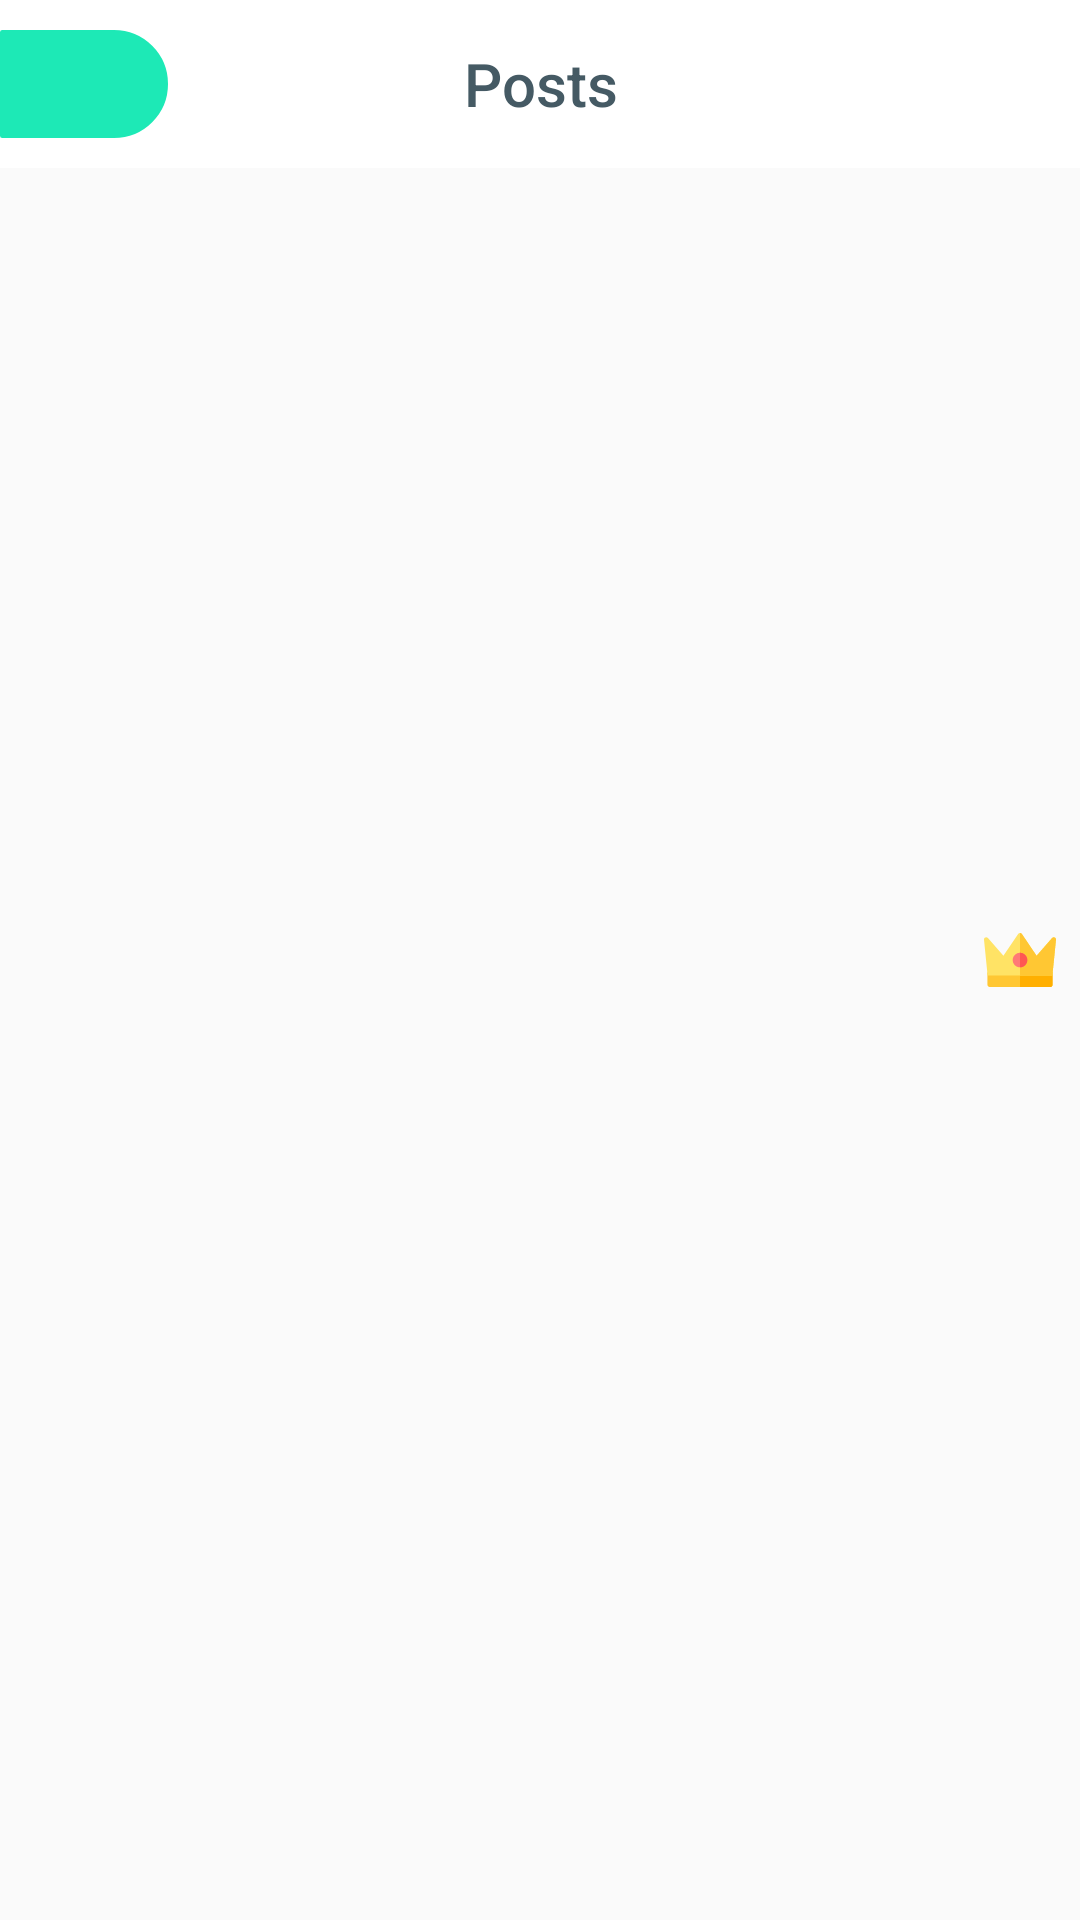

Produce the Android XML layout that renders to this screen, including the resource entries it uses.
<!-- AndroidManifest.xml: application theme AppTheme -->
<!-- res/layout/custom_toolbar.xml -->
<?xml version="1.0" encoding="utf-8"?>
<android.support.constraint.ConstraintLayout xmlns:android="http://schemas.android.com/apk/res/android"
    xmlns:app="http://schemas.android.com/apk/res-auto"
    xmlns:tools="http://schemas.android.com/tools"
    android:layout_width="match_parent"
    android:layout_height="wrap_content">

    <TextView
        android:id="@+id/toolbar"
        style="@style/TextAppearance.AppCompat.Title"
        android:layout_width="match_parent"
        android:layout_height="?attr/actionBarSize"
        android:background="@android:color/white"
        android:gravity="center"
        android:text="@string/fragment_posts_title"
        android:textColor="@color/md_blue_grey_700" />

    <View
        android:id="@+id/bgIcon"
        style="@style/Widget.AppCompat.Button.Borderless.Colored"
        android:layout_width="?attr/actionBarSize"
        android:layout_height="36dp"
        android:background="@drawable/bg_burger_icon"
        app:layout_constraintBottom_toBottomOf="@+id/toolbar"
        app:layout_constraintStart_toStartOf="parent"
        app:layout_constraintTop_toTopOf="@+id/toolbar" />

    <ImageView
        android:id="@+id/icon"
        android:layout_width="wrap_content"
        android:layout_height="wrap_content"
        android:contentDescription="@null"
        app:layout_constraintBottom_toBottomOf="@+id/bgIcon"
        app:layout_constraintEnd_toEndOf="@+id/bgIcon"
        app:layout_constraintStart_toStartOf="@+id/bgIcon"
        app:layout_constraintTop_toTopOf="@+id/bgIcon"
        app:srcCompat="@drawable/ic_menu_white_24dp" />

    <TextView
        android:id="@+id/txtCoinReward"
        style="@style/TextAppearance.AppCompat.Medium"
        android:layout_width="wrap_content"
        android:layout_height="wrap_content"
        android:layout_marginBottom="8dp"
        android:layout_marginEnd="8dp"
        android:layout_marginTop="8dp"
        android:clickable="true"
        android:contentDescription="@null"
        android:drawableEnd="@drawable/ic_crown_1"
        android:drawablePadding="4dp"
        android:focusable="true"
        android:foreground="?attr/selectableItemBackgroundBorderless"
        android:gravity="center_vertical"
        android:textColor="@color/md_grey_500"
        app:layout_constraintBottom_toBottomOf="parent"
        app:layout_constraintEnd_toEndOf="parent"
        app:layout_constraintTop_toTopOf="parent" />
</android.support.constraint.ConstraintLayout>
<!-- resources referenced by this layout -->
<resources>
  <color name="md_blue_grey_700">#455A64</color>
  <color name="md_grey_500">#9E9E9E</color>
  <!-- drawable bg_burger_icon (drawable) -->
  <?xml version="1.0" encoding="utf-8"?>
  <ripple xmlns:android="http://schemas.android.com/apk/res/android"
      android:color="?attr/colorControlHighlight">
      <item>
          <shape xmlns:android="http://schemas.android.com/apk/res/android">
              <solid android:color="@color/colorPrimary" />
              <stroke
                  android:width="1dp"
                  android:color="@color/colorPrimary" />
              <padding
                  android:bottom="10dp"
                  android:left="10dp"
                  android:right="10dp"
                  android:top="10dp" />
              <corners
                  android:bottomLeftRadius="0.1dp"
                  android:bottomRightRadius="24dp"
                  android:topLeftRadius="0.1dp"
                  android:topRightRadius="24dp" />
          </shape>
      </item>
  </ripple>
  <!-- drawable ic_crown_1 (drawable) -->
  <vector android:height="24dp" android:viewportHeight="512.001"
      android:viewportWidth="512.001" android:width="24dp" xmlns:android="http://schemas.android.com/apk/res/android">
      <path android:fillColor="#FFC733" android:pathData="M471.7,448.6H40.3c-8.8,0 -16,-7.2 -16,-16v-81.7c0,-8.8 7.2,-16 16,-16h431.4c8.8,0 16,7.2 16,16v81.7C487.7,441.4 480.5,448.6 471.7,448.6z"/>
      <path android:fillColor="#FFAF00" android:pathData="M471.7,334.9H256v113.7h215.7c8.8,0 16,-7.2 16,-16v-81.7C487.7,342 480.5,334.9 471.7,334.9z"/>
      <path android:fillColor="#FFE365" android:pathData="M483.9,100L373.9,225.9L269.3,70.5c-6.3,-9.4 -20.2,-9.4 -26.5,0L138.1,225.9L28.1,100c-10.2,-11.7 -29.5,-3.3 -28,12.1l24.2,239.5v15.2c21,0 446.5,0 463.4,0v-15.2l24.2,-239.5C513.5,96.7 494.2,88.3 483.9,100z"/>
      <path android:fillColor="#FFC733" android:pathData="M483.9,100L373.9,225.9L269.3,70.5c-3.2,-4.7 -8.2,-7.1 -13.3,-7.1v303.4c111.6,0 223.2,0 231.7,0v-15.2l24.2,-239.5C513.5,96.7 494.2,88.3 483.9,100z"/>
      <path android:fillColor="#FF7976" android:pathData="M256,308.4c-28.6,0 -51.9,-23.3 -51.9,-51.9c0,-28.6 23.3,-51.9 51.9,-51.9c28.6,0 51.9,23.3 51.9,51.9C307.9,285.1 284.6,308.4 256,308.4z"/>
      <path android:fillColor="#FF5752" android:pathData="M307.9,256.5c0,-28.6 -23.3,-51.9 -51.9,-51.9v103.9C284.6,308.4 307.9,285.1 307.9,256.5z"/>
  </vector>
  <string name="fragment_posts_title">Posts</string>
  <style name="AppTheme" parent="Theme.AppCompat.Light.DarkActionBar">
          
          <item name="colorPrimary">@color/colorPrimary</item>
          <item name="colorPrimaryDark">@color/colorPrimaryDark</item>
          <item name="colorAccent">@color/colorAccent</item>
      </style>
  <color name="colorPrimary">#1DE9B6</color>
  <color name="colorPrimaryDark">#009688</color>
  <color name="colorAccent">#03A9F4</color>
</resources>
